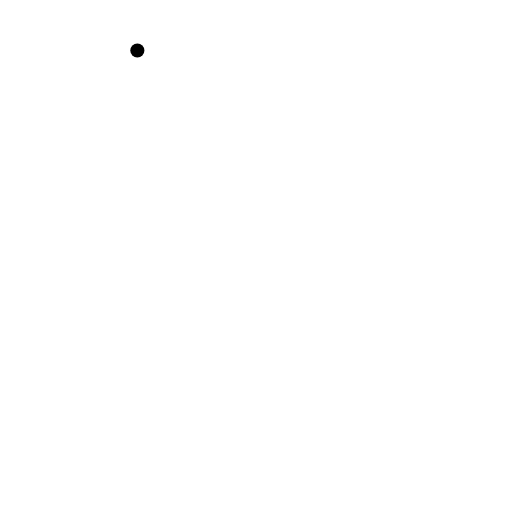
t = 0.00 s
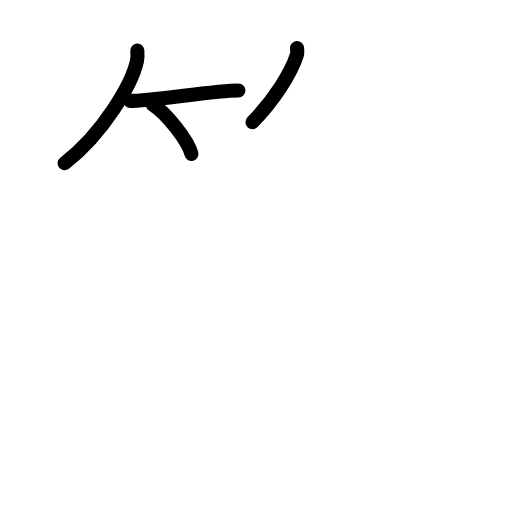
t = 3.88 s
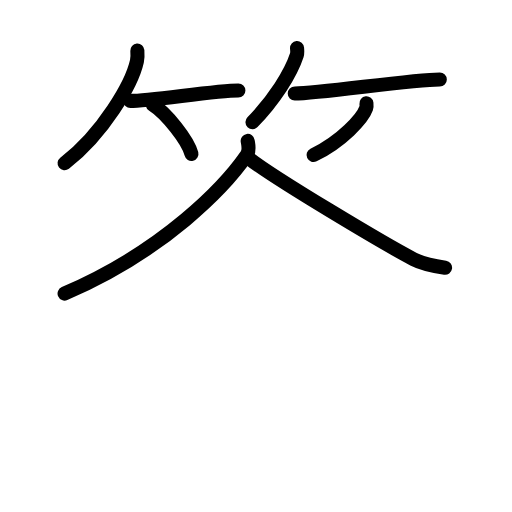
t = 7.63 s
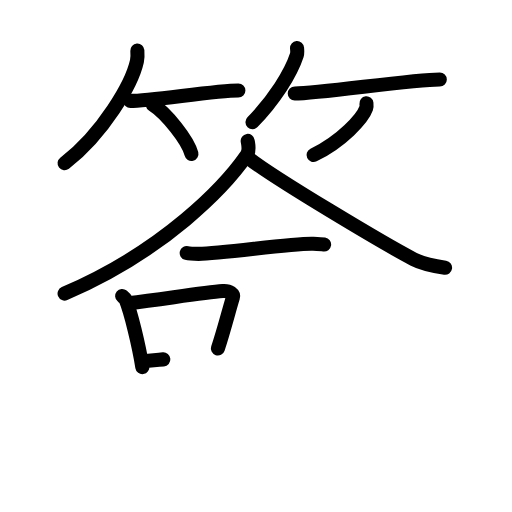
t = 11.25 s
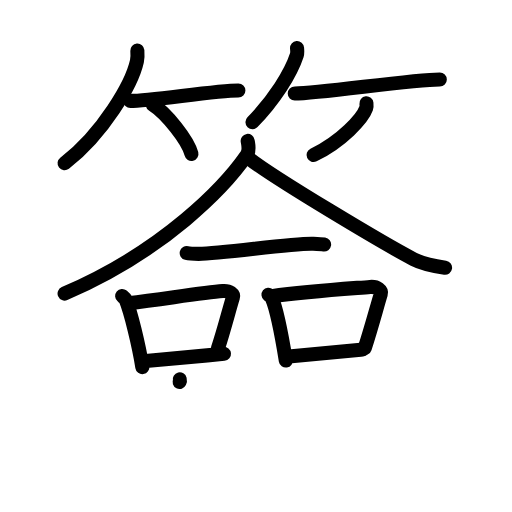
t = 15.13 s
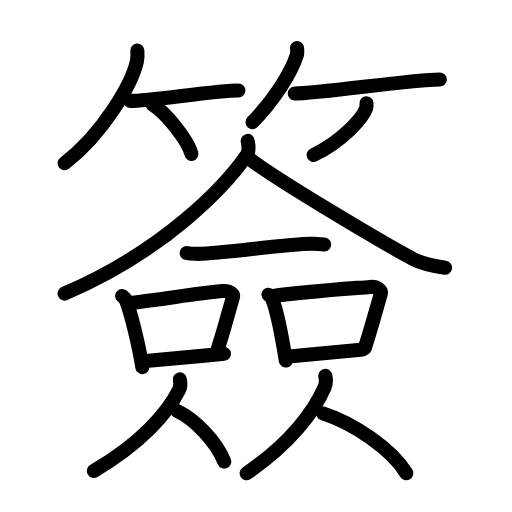
t = 19.00 s

The animated SVG that drew these frames (rendered in a browser with its animation timeline set to each time). Animation: 52 SMIL elements (animate=52); one cycle of 19.00 s.

<?xml version="1.0" encoding="UTF-8"?>
<!--
AniKanjiVG is licensed by CC-BY-SA Paul C. Sommerhoff (https://bitbucket.org/sommerhoff/anikanjivg).
AniKanjiVG uses KanjiVG which is licensed by CC-BY-SA Ulrich Apel (http://kanjivg.tagaini.net).
See also http://creativecommons.org/licenses/by-sa/3.0/
-->
<svg xmlns:kvg='http://kanjivg.tagaini.net' xmlns='http://www.w3.org/2000/svg' width='109' height='109' viewBox='0 0 109 109' style='fill:none;stroke:#000000;stroke-width:3;stroke-linecap:round;stroke-linejoin:round;' id="kvg:kanji_07c3d"><g id="kvg:07c3d" kvg:element="簽"><g id="kvg:07c3d-g1" kvg:element="竹" kvg:variant="true" kvg:position="top" kvg:radical="general"><g id="kvg:07c3d-g2" kvg:position="left"><path id="kvg:07c3d-s1" kvg:type="㇒" d="M29.24,10.75c0.04,0.56,0.09,1.46-0.09,2.27c-1.06,4.79-7.11,15.29-15.4,21.73"><animate attributeName="d" begin="0.0s" dur="0.5s" from="M29.24,10.75C29.24,10.75,29.24,10.75,29.24,10.75" to="M29.24,10.75c0.04,0.56,0.09,1.46-0.09,2.27" />
<animate attributeName="d" begin="0.5s" dur="0.5s" from="M29.24,10.75c0.04,0.56,0.09,1.46-0.09,2.27c0,0,0,0,0,0,0" to="M29.24,10.75c0.04,0.56,0.09,1.46-0.09,2.27c-1.06,4.79-7.11,15.29-15.4,21.73" />
</path>
<path id="kvg:07c3d-s2" kvg:type="㇐b" d="M27.75,21.48c4.31,0,18.16-2.22,23-2.22"><animate attributeName="d" begin="1.0s" dur="1.0s" from="M27.75,21.48C27.75,21.48,27.75,21.48,27.75,21.48" to="M27.75,21.48c4.31,0,18.16-2.22,23-2.22" />
<animate attributeName="d" begin="0s" dur="1.0s" from="M-100,-100" to="M-100,-100" />
</path>
<path id="kvg:07c3d-s3" kvg:type="㇔/㇑" d="M32.5,22.25c2.91,1.85,7.52,7.62,8.25,10.5"><animate attributeName="d" begin="2.0s" dur="1.0s" from="M32.5,22.25C32.5,22.25,32.5,22.25,32.5,22.25" to="M32.5,22.25c2.91,1.85,7.52,7.62,8.25,10.5" />
<animate attributeName="d" begin="0s" dur="2.0s" from="M-100,-100" to="M-100,-100" />
</path>
</g>
<g id="kvg:07c3d-g3" kvg:position="right"><path id="kvg:07c3d-s4" kvg:type="㇒" d="M63.24,10.25c0.03,0.37,0.11,0.97-0.05,1.49c-1.27,3.9-4.78,9.47-9.44,14.26"><animate attributeName="d" begin="3.0s" dur="0.5s" from="M63.24,10.25C63.24,10.25,63.24,10.25,63.24,10.25" to="M63.24,10.25c0.03,0.37,0.11,0.97-0.05,1.49" />
<animate attributeName="d" begin="3.5s" dur="0.5s" from="M63.24,10.25c0.03,0.37,0.11,0.97-0.05,1.49c0,0,0,0,0,0,0" to="M63.24,10.25c0.03,0.37,0.11,0.97-0.05,1.49c-1.27,3.9-4.78,9.47-9.44,14.26" />
<animate attributeName="d" begin="0s" dur="3.0s" from="M-100,-100" to="M-100,-100" />
</path>
<path id="kvg:07c3d-s5" kvg:type="㇐b" d="M62.75,19.92c5.34,0,24.89-3.01,30.88-3.01"><animate attributeName="d" begin="4.0s" dur="1.0s" from="M62.75,19.92C62.75,19.92,62.75,19.92,62.75,19.92" to="M62.75,19.92c5.34,0,24.89-3.01,30.88-3.01" />
<animate attributeName="d" begin="0s" dur="4.0s" from="M-100,-100" to="M-100,-100" />
</path>
<path id="kvg:07c3d-s6" kvg:type="㇒/㇚" d="M78.01,22c0.03,0.26,0.07,0.67-0.06,1.04c-0.77,2.19-5.17,7.01-11.2,9.96"><animate attributeName="d" begin="5.0s" dur="0.5s" from="M78.01,22C78.01,22,78.01,22,78.01,22" to="M78.01,22c0.03,0.26,0.07,0.67-0.06,1.04" />
<animate attributeName="d" begin="5.5s" dur="0.5s" from="M78.01,22c0.03,0.26,0.07,0.67-0.06,1.04c0,0,0,0,0,0,0" to="M78.01,22c0.03,0.26,0.07,0.67-0.06,1.04c-0.77,2.19-5.17,7.01-11.2,9.96" />
<animate attributeName="d" begin="0s" dur="5.0s" from="M-100,-100" to="M-100,-100" />
</path>
</g>
</g>
<g id="kvg:07c3d-g4" kvg:element="僉" kvg:position="bottom"><g id="kvg:07c3d-g5" kvg:element="人" kvg:position="top"><path id="kvg:07c3d-s7" kvg:type="㇒" d="M52.73,30c0.11,0.76,0.49,2.05-0.22,3.07C47.99,39.59,35.18,53.3,13.75,62.5"><animate attributeName="d" begin="6.0s" dur="0.5s" from="M52.73,30C52.73,30,52.73,30,52.73,30" to="M52.73,30c0.11,0.76,0.49,2.05-0.22,3.07" />
<animate attributeName="d" begin="6.5s" dur="0.5s" from="M52.73,30c0.11,0.76,0.49,2.05-0.22,3.07c0,0,0,0,0,0,0" to="M52.73,30c0.11,0.76,0.49,2.05-0.22,3.07C47.99,39.59,35.18,53.3,13.75,62.5" />
<animate attributeName="d" begin="0s" dur="6.0s" from="M-100,-100" to="M-100,-100" />
</path>
<path id="kvg:07c3d-s8" kvg:type="㇏" d="M53,33.72c5.46,4.29,29.01,18.31,35.04,21.45c2.04,1.07,4.67,1.52,6.71,1.83"><animate attributeName="d" begin="7.0s" dur="0.5s" from="M53,33.72C53,33.72,53,33.72,53,33.72" to="M53,33.72c5.46,4.29,29.01,18.31,35.04,21.45" />
<animate attributeName="d" begin="7.5s" dur="0.5s" from="M53,33.72c5.46,4.29,29.01,18.31,35.04,21.45c0,0,0,0,0,0,0" to="M53,33.72c5.46,4.29,29.01,18.31,35.04,21.45c2.04,1.07,4.67,1.52,6.71,1.83" />
<animate attributeName="d" begin="0s" dur="7.0s" from="M-100,-100" to="M-100,-100" />
</path>
</g>
<g id="kvg:07c3d-g6" kvg:position="bottom"><g id="kvg:07c3d-g7" kvg:element="一"><path id="kvg:07c3d-s9" kvg:type="㇐" d="M39.75,53.87c0.67,0.17,1.88,0.17,2.55,0.17c5.11-0.04,20.27-2.34,24.37-2.15c1.1,0.05,1.77,0.08,2.33,0.16"><animate attributeName="d" begin="8.0s" dur="0.3333333333333333s" from="M39.75,53.87C39.75,53.87,39.75,53.87,39.75,53.87" to="M39.75,53.87c0.67,0.17,1.88,0.17,2.55,0.17" />
<animate attributeName="d" begin="8.333333333333334s" dur="0.3333333333333333s" from="M39.75,53.87c0.67,0.17,1.88,0.17,2.55,0.17c0,0,0,0,0,0,0" to="M39.75,53.87c0.67,0.17,1.88,0.17,2.55,0.17c5.11-0.04,20.27-2.34,24.37-2.15" />
<animate attributeName="d" begin="8.666666666666666s" dur="0.3333333333333333s" from="M39.75,53.87c0.67,0.17,1.88,0.17,2.55,0.17c5.11-0.04,20.27-2.34,24.37-2.15c0,0,0,0,0,0,0" to="M39.75,53.87c0.67,0.17,1.88,0.17,2.55,0.17c5.11-0.04,20.27-2.34,24.37-2.15c1.1,0.05,1.77,0.08,2.33,0.16" />
<animate attributeName="d" begin="0s" dur="8.0s" from="M-100,-100" to="M-100,-100" />
</path>
</g>
<g id="kvg:07c3d-g8" kvg:element="口"><path id="kvg:07c3d-s10" kvg:type="㇑" d="M26,63c0.31,0.26,0.62,0.48,0.76,0.8c1.06,2.58,2.81,9.71,3.54,14.35"><animate attributeName="d" begin="9.0s" dur="0.5s" from="M26,63C26,63,26,63,26,63" to="M26,63c0.31,0.26,0.62,0.48,0.76,0.8" />
<animate attributeName="d" begin="9.5s" dur="0.5s" from="M26,63c0.31,0.26,0.62,0.48,0.76,0.8c0,0,0,0,0,0,0" to="M26,63c0.31,0.26,0.62,0.48,0.76,0.8c1.06,2.58,2.81,9.71,3.54,14.35" />
<animate attributeName="d" begin="0s" dur="9.0s" from="M-100,-100" to="M-100,-100" />
</path>
<path id="kvg:07c3d-s11" kvg:type="㇕b" d="M27.27,64.57c8.71-1.1,16.13-2.29,20.16-2.61c1.47-0.12,2.36,0.69,2.15,1.37c-0.87,2.82-1.89,6.95-3.19,10.85"><animate attributeName="d" begin="10.0s" dur="0.3333333333333333s" from="M27.27,64.57C27.27,64.57,27.27,64.57,27.27,64.57" to="M27.27,64.57c8.71-1.1,16.13-2.29,20.16-2.61" />
<animate attributeName="d" begin="10.333333333333334s" dur="0.3333333333333333s" from="M27.27,64.57c8.71-1.1,16.13-2.29,20.16-2.61c0,0,0,0,0,0,0" to="M27.27,64.57c8.71-1.1,16.13-2.29,20.16-2.61c1.47-0.12,2.36,0.69,2.15,1.37" />
<animate attributeName="d" begin="10.666666666666666s" dur="0.3333333333333333s" from="M27.27,64.57c8.71-1.1,16.13-2.29,20.16-2.61c1.47-0.12,2.36,0.69,2.15,1.37c0,0,0,0,0,0,0" to="M27.27,64.57c8.71-1.1,16.13-2.29,20.16-2.61c1.47-0.12,2.36,0.69,2.15,1.37c-0.87,2.82-1.89,6.95-3.19,10.85" />
<animate attributeName="d" begin="0s" dur="10.0s" from="M-100,-100" to="M-100,-100" />
</path>
<path id="kvg:07c3d-s12" kvg:type="㇐b" d="M30.47,76.9c4.45-0.39,11.09-1.01,17.21-1.57"><animate attributeName="d" begin="11.0s" dur="1.0s" from="M30.47,76.9C30.47,76.9,30.47,76.9,30.47,76.9" to="M30.47,76.9c4.45-0.39,11.09-1.01,17.21-1.57" />
<animate attributeName="d" begin="0s" dur="11.0s" from="M-100,-100" to="M-100,-100" />
</path>
</g>
<g id="kvg:07c3d-g9" kvg:element="口"><path id="kvg:07c3d-s13" kvg:type="㇑" d="M57.16,62.75c0.3,0.24,0.6,0.44,0.73,0.74c1.03,2.39,2.26,8.97,2.96,13.26"><animate attributeName="d" begin="12.0s" dur="0.5s" from="M57.16,62.75C57.16,62.75,57.16,62.75,57.16,62.75" to="M57.16,62.75c0.3,0.24,0.6,0.44,0.73,0.74" />
<animate attributeName="d" begin="12.5s" dur="0.5s" from="M57.16,62.75c0.3,0.24,0.6,0.44,0.73,0.74c0,0,0,0,0,0,0" to="M57.16,62.75c0.3,0.24,0.6,0.44,0.73,0.74c1.03,2.39,2.26,8.97,2.96,13.26" />
<animate attributeName="d" begin="0s" dur="12.0s" from="M-100,-100" to="M-100,-100" />
</path>
<path id="kvg:07c3d-s14" kvg:type="㇕b" d="M57.82,63.04c7.67-1.01,16.66-1.61,20.96-1.96c1.57-0.13,2.52,0.75,2.29,1.5c-0.93,3.08-2.02,7.24-3.41,11.5"><animate attributeName="d" begin="13.0s" dur="0.3333333333333333s" from="M57.82,63.04C57.82,63.04,57.82,63.04,57.82,63.04" to="M57.82,63.04c7.67-1.01,16.66-1.61,20.96-1.96" />
<animate attributeName="d" begin="13.333333333333334s" dur="0.3333333333333333s" from="M57.82,63.04c7.67-1.01,16.66-1.61,20.96-1.96c0,0,0,0,0,0,0" to="M57.82,63.04c7.67-1.01,16.66-1.61,20.96-1.96c1.57-0.13,2.52,0.75,2.29,1.5" />
<animate attributeName="d" begin="13.666666666666666s" dur="0.3333333333333333s" from="M57.82,63.04c7.67-1.01,16.66-1.61,20.96-1.96c1.57-0.13,2.52,0.75,2.29,1.5c0,0,0,0,0,0,0" to="M57.82,63.04c7.67-1.01,16.66-1.61,20.96-1.96c1.57-0.13,2.52,0.75,2.29,1.5c-0.93,3.08-2.02,7.24-3.41,11.5" />
<animate attributeName="d" begin="0s" dur="13.0s" from="M-100,-100" to="M-100,-100" />
</path>
<path id="kvg:07c3d-s15" kvg:type="㇐b" d="M61.5,75.9c4.18-0.35,9.94-0.95,15.67-1.48"><animate attributeName="d" begin="14.0s" dur="1.0s" from="M61.5,75.9C61.5,75.9,61.5,75.9,61.5,75.9" to="M61.5,75.9c4.18-0.35,9.94-0.95,15.67-1.48" />
<animate attributeName="d" begin="0s" dur="14.0s" from="M-100,-100" to="M-100,-100" />
</path>
</g>
<g id="kvg:07c3d-g10" kvg:element="人"><path id="kvg:07c3d-s16" kvg:type="㇒" d="M38.27,80.75c0.21,0.86,0.13,1.69-0.15,2.25c-2.45,4.89-8.07,11.36-18.13,17.25"><animate attributeName="d" begin="15.0s" dur="0.5s" from="M38.27,80.75C38.27,80.75,38.27,80.75,38.27,80.75" to="M38.27,80.75c0.21,0.86,0.13,1.69-0.15,2.25" />
<animate attributeName="d" begin="15.5s" dur="0.5s" from="M38.27,80.75c0.21,0.86,0.13,1.69-0.15,2.25c0,0,0,0,0,0,0" to="M38.27,80.75c0.21,0.86,0.13,1.69-0.15,2.25c-2.45,4.89-8.07,11.36-18.13,17.25" />
<animate attributeName="d" begin="0s" dur="15.0s" from="M-100,-100" to="M-100,-100" />
</path>
<path id="kvg:07c3d-s17" kvg:type="㇏" d="M37.75,87.5c3.62,1.74,8.24,6.37,10,10.75"><animate attributeName="d" begin="16.0s" dur="1.0s" from="M37.75,87.5C37.75,87.5,37.75,87.5,37.75,87.5" to="M37.75,87.5c3.62,1.74,8.24,6.37,10,10.75" />
<animate attributeName="d" begin="0s" dur="16.0s" from="M-100,-100" to="M-100,-100" />
</path>
</g>
<g id="kvg:07c3d-g11" kvg:element="人"><path id="kvg:07c3d-s18" kvg:type="㇒" d="M69.26,80c0.19,0.92,0.12,1.8-0.13,2.39c-2.25,5.21-7.4,12.09-16.62,18.36"><animate attributeName="d" begin="17.0s" dur="0.5s" from="M69.26,80C69.26,80,69.26,80,69.26,80" to="M69.26,80c0.19,0.92,0.12,1.8-0.13,2.39" />
<animate attributeName="d" begin="17.5s" dur="0.5s" from="M69.26,80c0.19,0.92,0.12,1.8-0.13,2.39c0,0,0,0,0,0,0" to="M69.26,80c0.19,0.92,0.12,1.8-0.13,2.39c-2.25,5.21-7.4,12.09-16.62,18.36" />
<animate attributeName="d" begin="0s" dur="17.0s" from="M-100,-100" to="M-100,-100" />
</path>
<path id="kvg:07c3d-s19" kvg:type="㇏" d="M68.75,88c6.42,2.06,14.62,7.55,17.75,12.75"><animate attributeName="d" begin="18.0s" dur="1.0s" from="M68.75,88C68.75,88,68.75,88,68.75,88" to="M68.75,88c6.42,2.06,14.62,7.55,17.75,12.75" />
<animate attributeName="d" begin="0s" dur="18.0s" from="M-100,-100" to="M-100,-100" />
</path>
</g>
</g>
</g>
</g>
</svg>
